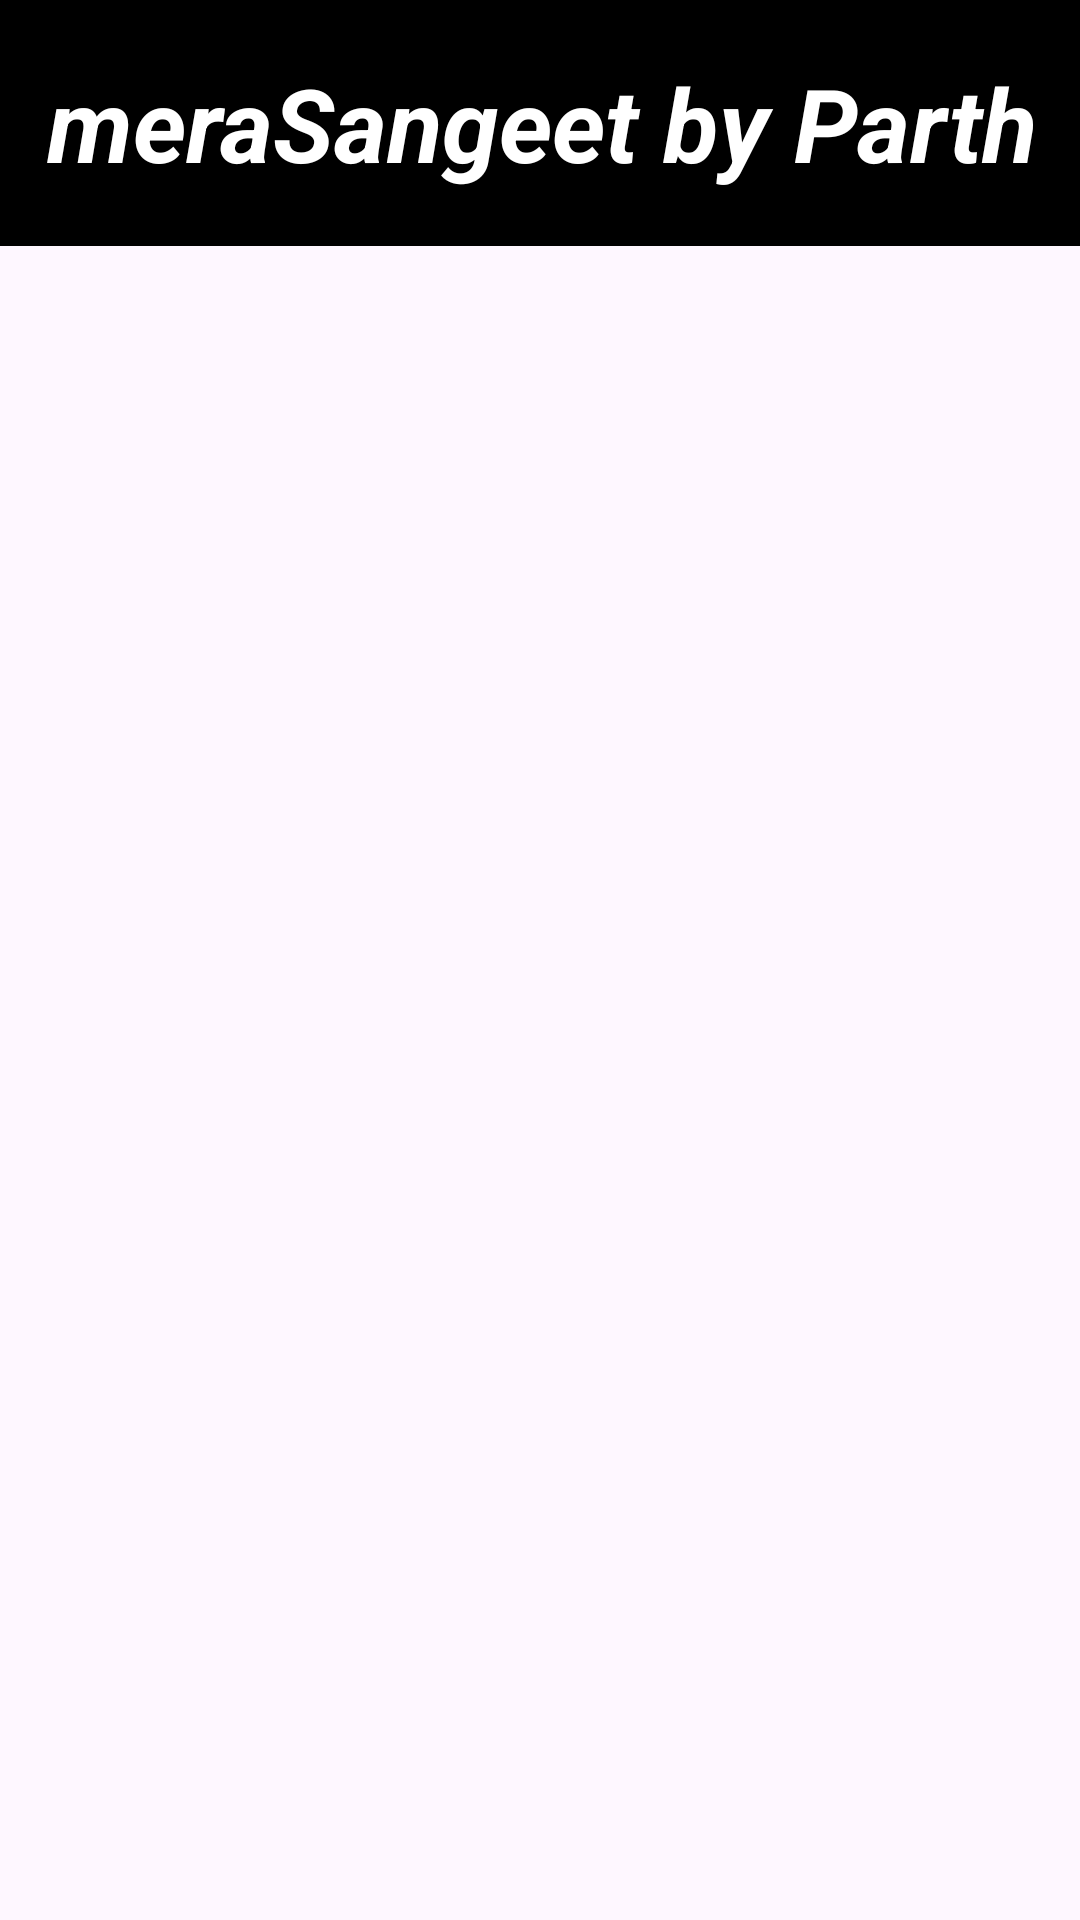

Layout XML and referenced resources for this Android screen:
<!-- AndroidManifest.xml: application theme Theme.MeraSangeet -->
<!-- res/layout/activity_main.xml -->
<?xml version="1.0" encoding="utf-8"?>
<androidx.constraintlayout.widget.ConstraintLayout xmlns:android="http://schemas.android.com/apk/res/android"
    xmlns:app="http://schemas.android.com/apk/res-auto"
    xmlns:tools="http://schemas.android.com/tools"
    android:layout_width="match_parent"
    android:layout_height="match_parent"
    android:background="@drawable/bg3"
    tools:context=".MainActivity">

    <TextView
        android:id="@+id/textView3"
        android:layout_width="402dp"
        android:background="@color/black"
        android:layout_height="82dp"
        android:gravity="center"
        android:text="meraSangeet by Parth"
        android:textColor="@color/white"
        android:textSize="34sp"
        android:textStyle="bold|italic"
        app:layout_constraintEnd_toEndOf="parent"
        app:layout_constraintHorizontal_bias="0.5"
        app:layout_constraintStart_toStartOf="parent"
        app:layout_constraintTop_toTopOf="parent" />

    <ListView
        android:id="@+id/listView"
        android:layout_width="0dp"
        android:layout_height="0dp"
        app:layout_constraintBottom_toBottomOf="parent"
        app:layout_constraintEnd_toEndOf="parent"
        app:layout_constraintHorizontal_bias="0.5"
        app:layout_constraintStart_toStartOf="parent"

        app:layout_constraintTop_toBottomOf="@+id/textView3" />

</androidx.constraintlayout.widget.ConstraintLayout>
<!-- resources referenced by this layout -->
<resources>
  <style name="Theme.MeraSangeet" parent="Base.Theme.MeraSangeet" />
  <style name="Base.Theme.MeraSangeet" parent="Theme.Material3.DayNight.NoActionBar">
          
          
      </style>
  <!-- not gathered from this repository: default colours our renderer supplied (Android Studio template values) -->
  <color name="black">#FF000000</color>
  <color name="white">#FFFFFFFF</color>
</resources>
